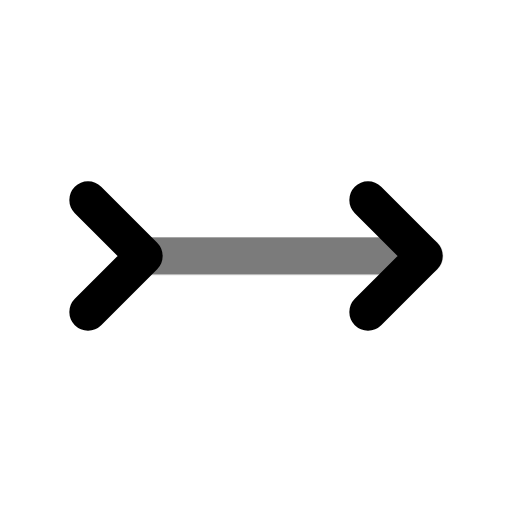
t = 0.00 s
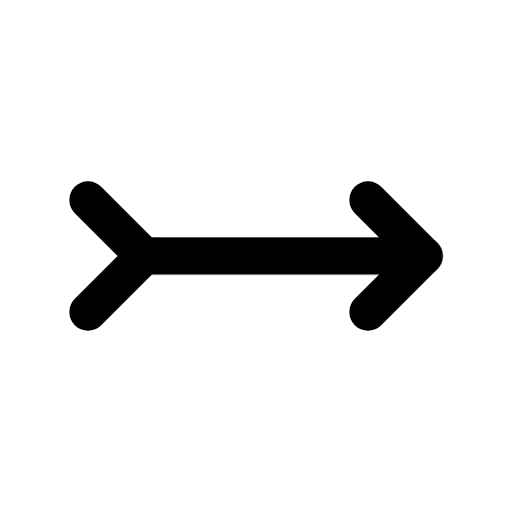
t = 0.70 s
t = 1.14 s: frame unchanged from t = 0.70 s, image omitted
t = 1.64 s: frame unchanged from t = 0.70 s, image omitted
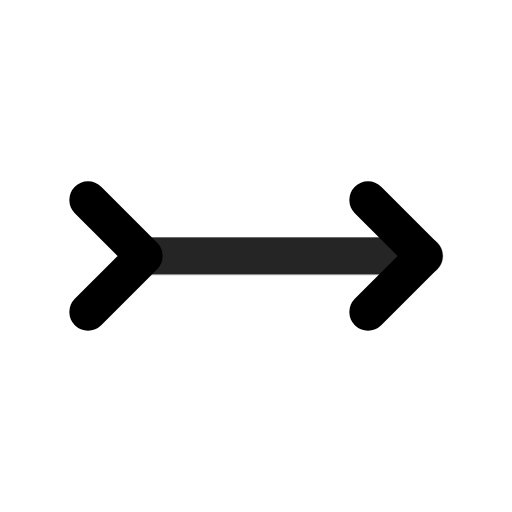
t = 2.16 s
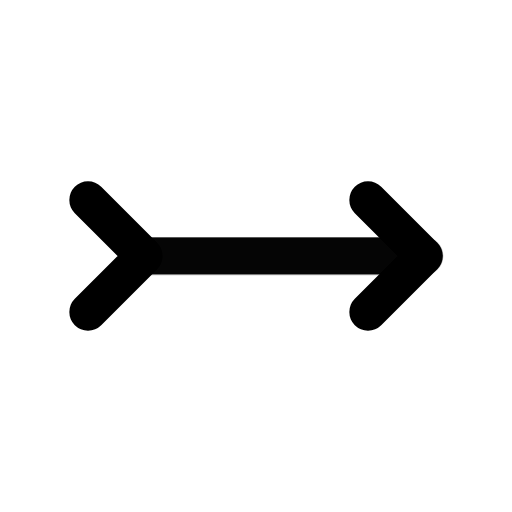
t = 2.95 s

The animated SVG that drew these frames (rendered in a browser with its animation timeline set to each time). Animation: 1 CSS @keyframes rule; one cycle of 3.35 s, repeats indefinitely.

<svg xmlns="http://www.w3.org/2000/svg" width="24" height="24" fill="none" stroke="currentColor" stroke-linecap="round" stroke-linejoin="round" stroke-width="2" viewBox="0 0 24 24">
    <!-- Generated by scripts/icon-expansion/generate.mjs -->
    <!-- Adapted from Tabler Icons 3.34.1.
MIT License

Copyright (c) 2020-2024 Paweł Kuna

Permission is hereby granted, free of charge, to any person obtaining a copy
of this software and associated documentation files (the "Software"), to deal
in the Software without restriction, including without limitation the rights
to use, copy, modify, merge, publish, distribute, sublicense, and/or sell
copies of the Software, and to permit persons to whom the Software is
furnished to do so, subject to the following conditions:

The above copyright notice and this permission notice shall be included in all
copies or substantial portions of the Software.

THE SOFTWARE IS PROVIDED "AS IS", WITHOUT WARRANTY OF ANY KIND, EXPRESS OR
IMPLIED, INCLUDING BUT NOT LIMITED TO THE WARRANTIES OF MERCHANTABILITY,
FITNESS FOR A PARTICULAR PURPOSE AND NONINFRINGEMENT. IN NO EVENT SHALL THE
AUTHORS OR COPYRIGHT HOLDERS BE LIABLE FOR ANY CLAIM, DAMAGES OR OTHER
LIABILITY, WHETHER IN AN ACTION OF CONTRACT, TORT OR OTHERWISE, ARISING FROM,
OUT OF OR IN CONNECTION WITH THE SOFTWARE OR THE USE OR OTHER DEALINGS IN THE
SOFTWARE. -->
    <style>
        @media (prefers-reduced-motion: no-preference) {
            @keyframes ira-exp-pulse { 0%, 100% { opacity: 1; } 22% { opacity: .45; } 40% { opacity: 1; } }
            [data-ira-motion="arrow-right-tail"] { transform-box: fill-box; transform-origin: center; animation: ira-exp-pulse 2.65s ease-in-out -0.7s infinite; }
        }
    </style>
    <g transform="translate(1.5 1.5) scale(.875)"><path d="M18 15l3 -3l-3 -3"/><path d="M3 15l3 -3l-3 -3"/></g>
    <g data-ira-motion="arrow-right-tail"><g transform="translate(1.5 1.5) scale(.875)"><path d="M6 12l15 0"/></g></g>
</svg>
